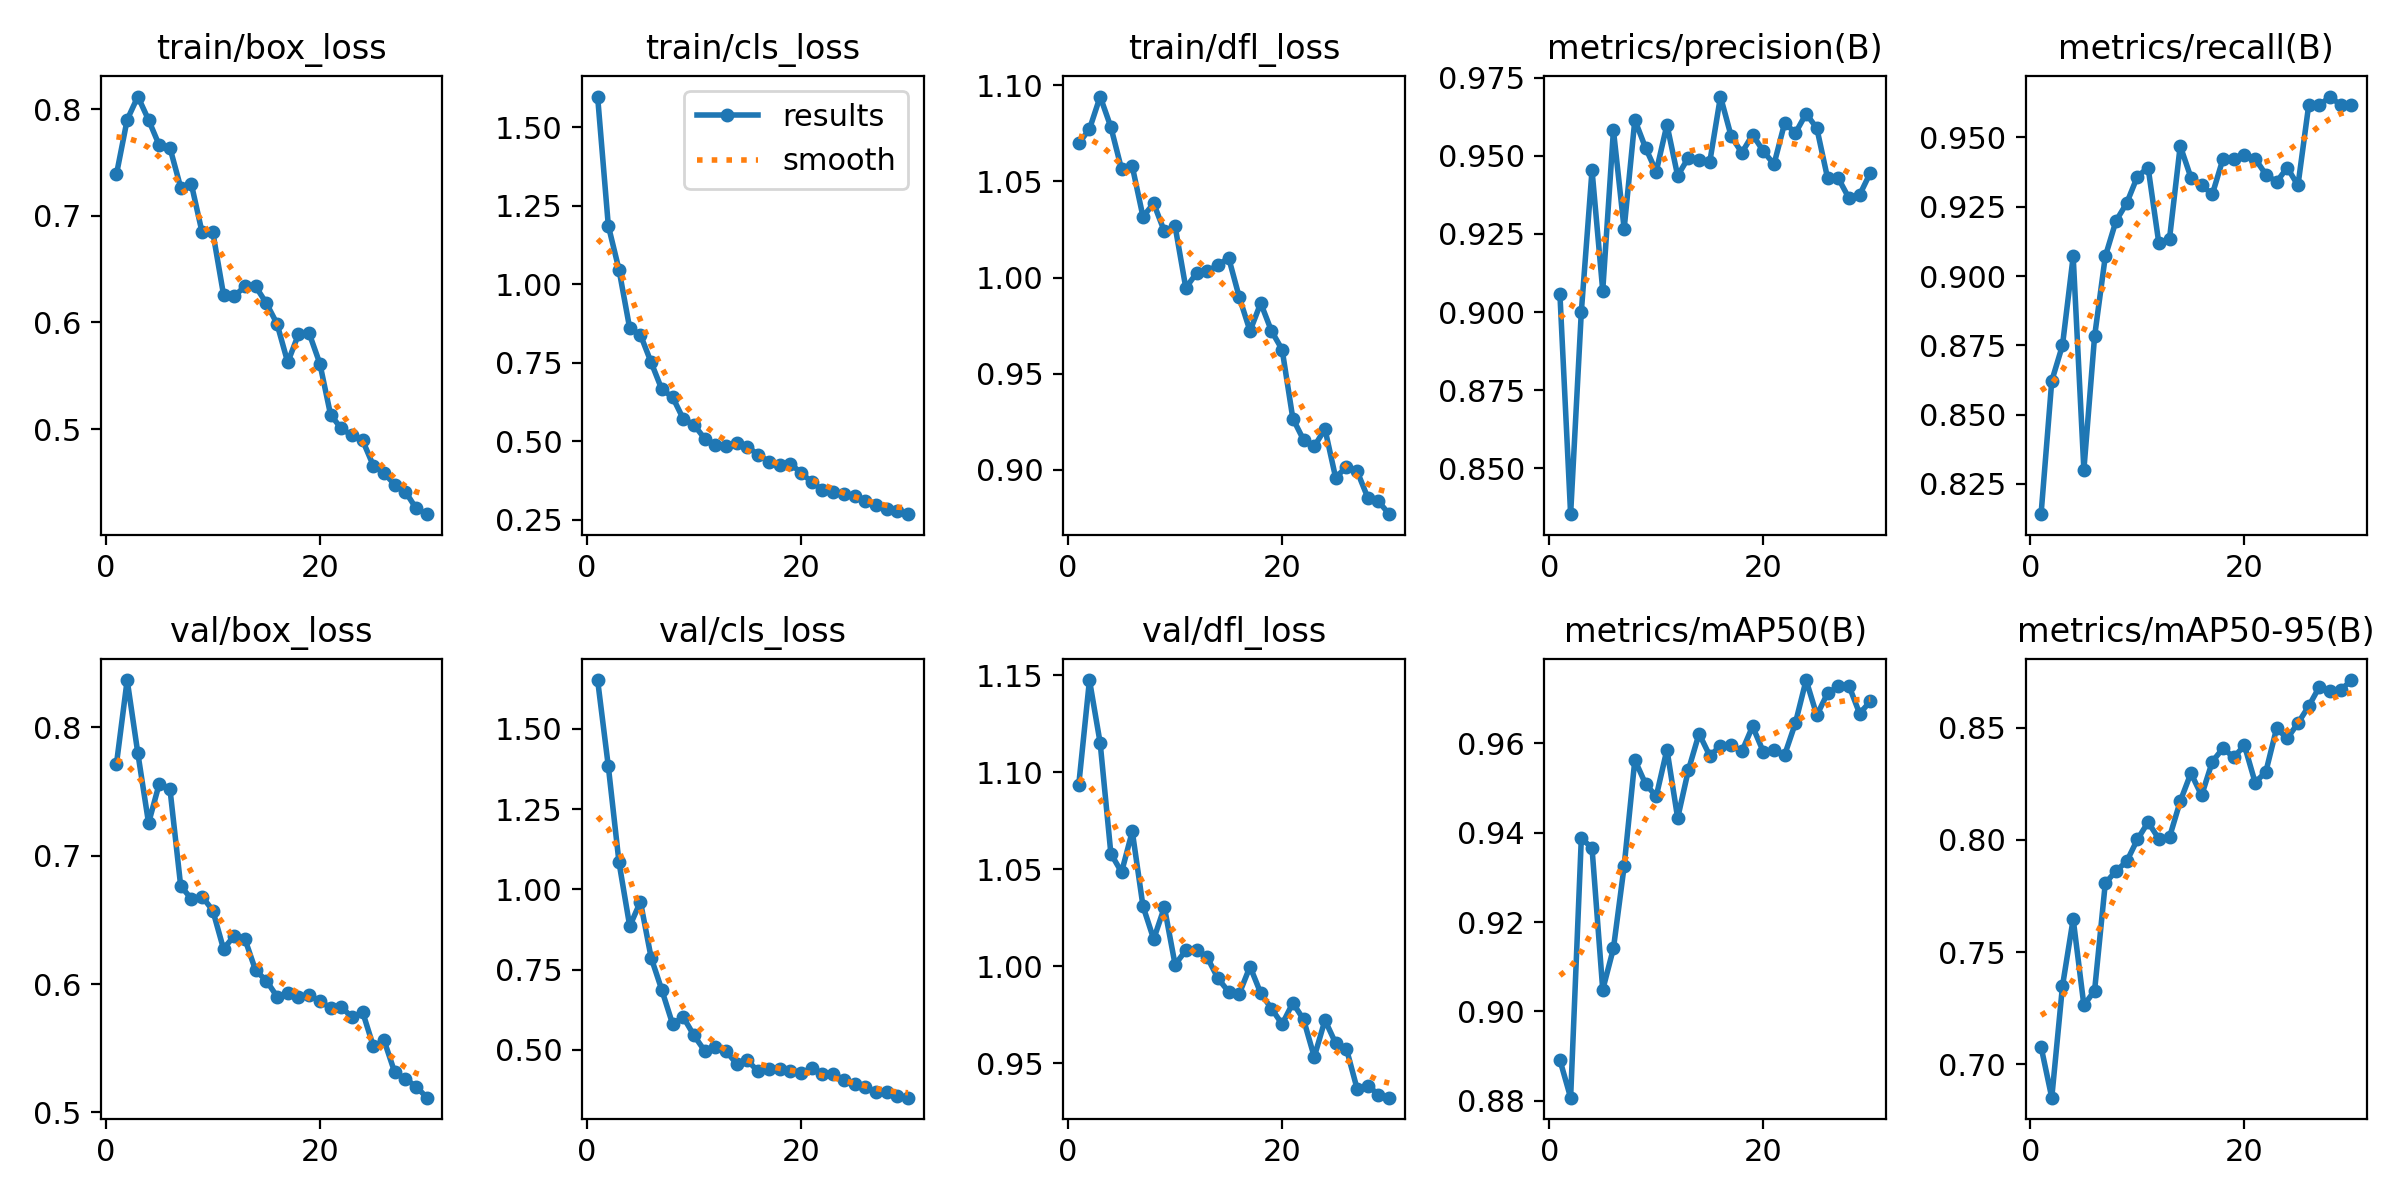

The data file committed next to this chart (first rows):
epoch, time, train/box_loss, train/cls_loss, train/dfl_loss, metrics/precision(B), metrics/recall(B), metrics/mAP50(B), metrics/mAP50-95(B), val/box_loss, val/cls_loss, val/dfl_loss, lr/pg0, lr/pg1, lr/pg2
1, 532.7, 0.7391, 1.598, 1.07, 0.9058, 0.8141, 0.8891, 0.7077, 0.7716, 1.652, 1.093, 0.0006609, 0.0006609, 0.0006609
2, 1165, 0.7903, 1.187, 1.077, 0.8354, 0.8622, 0.8807, 0.685, 0.837, 1.383, 1.147, 0.001284, 0.001284, 0.001284
3, 1677, 0.8121, 1.047, 1.094, 0.9001, 0.875, 0.9388, 0.7348, 0.7797, 1.084, 1.115, 0.001863, 0.001863, 0.001863
4, 2218, 0.7901, 0.8594, 1.078, 0.9454, 0.9071, 0.9366, 0.7647, 0.7255, 0.8854, 1.058, 0.001802, 0.001802, 0.001802
5, 2762, 0.7662, 0.8391, 1.056, 0.9069, 0.8301, 0.9049, 0.7262, 0.7562, 0.9617, 1.048, 0.001736, 0.001736, 0.001736
6, 3294, 0.7638, 0.7514, 1.058, 0.9582, 0.8782, 0.9141, 0.7328, 0.7519, 0.7875, 1.069, 0.00167, 0.00167, 0.00167
7, 3844, 0.7267, 0.6652, 1.032, 0.9266, 0.9071, 0.9325, 0.7807, 0.6764, 0.6868, 1.031, 0.001604, 0.001604, 0.001604
8, 4411, 0.7297, 0.641, 1.039, 0.9615, 0.9199, 0.9563, 0.7862, 0.6664, 0.5813, 1.014, 0.001538, 0.001538, 0.001538
9, 5225, 0.6845, 0.5715, 1.024, 0.9526, 0.9263, 0.9509, 0.7904, 0.6682, 0.6026, 1.03, 0.001472, 0.001472, 0.001472
10, 6097, 0.6848, 0.5525, 1.027, 0.945, 0.9359, 0.9481, 0.8002, 0.6573, 0.5455, 1.001, 0.001406, 0.001406, 0.001406
11, 6739, 0.6262, 0.5086, 0.9946, 0.96, 0.9391, 0.9586, 0.8079, 0.6274, 0.4976, 1.008, 0.00134, 0.00134, 0.00134
12, 7760, 0.6246, 0.4884, 1.002, 0.9436, 0.9119, 0.9433, 0.8005, 0.6376, 0.5085, 1.008, 0.001274, 0.001274, 0.001274
13, 8390, 0.6339, 0.4845, 1.003, 0.9494, 0.9135, 0.954, 0.8013, 0.6351, 0.4965, 1.005, 0.001208, 0.001208, 0.001208
14, 8942, 0.6339, 0.4947, 1.006, 0.9486, 0.9469, 0.9622, 0.8173, 0.6106, 0.4564, 0.9937, 0.001142, 0.001142, 0.001142
15, 9534, 0.6181, 0.4827, 1.01, 0.948, 0.9355, 0.9572, 0.8298, 0.6027, 0.4676, 0.9868, 0.001076, 0.001076, 0.001076
16, 10082, 0.5988, 0.4567, 0.9897, 0.969, 0.9327, 0.9594, 0.8199, 0.5902, 0.4331, 0.9859, 0.00101, 0.00101, 0.00101
17, 10611, 0.5625, 0.4354, 0.9722, 0.9563, 0.9295, 0.9596, 0.835, 0.5928, 0.4406, 0.9998, 0.000944, 0.000944, 0.000944
18, 11135, 0.5888, 0.4241, 0.9867, 0.951, 0.9423, 0.9582, 0.8409, 0.5902, 0.44, 0.986, 0.000878, 0.000878, 0.000878
19, 11658, 0.5899, 0.4281, 0.9723, 0.9568, 0.9423, 0.9638, 0.8369, 0.5912, 0.4348, 0.9782, 0.000812, 0.000812, 0.000812
20, 12186, 0.5615, 0.3999, 0.9625, 0.9515, 0.9436, 0.9581, 0.8422, 0.5868, 0.4282, 0.9701, 0.000746, 0.000746, 0.000746
21, 12697, 0.5135, 0.3701, 0.9267, 0.9473, 0.9423, 0.9584, 0.8256, 0.5814, 0.4435, 0.981, 0.00068, 0.00068, 0.00068
22, 13212, 0.5005, 0.3452, 0.9156, 0.9606, 0.9366, 0.9575, 0.8304, 0.5824, 0.4254, 0.9726, 0.000614, 0.000614, 0.000614
23, 13731, 0.494, 0.3389, 0.9121, 0.9573, 0.9339, 0.9645, 0.8498, 0.5739, 0.4266, 0.9532, 0.000548, 0.000548, 0.000548
24, 14247, 0.4893, 0.3329, 0.9212, 0.9635, 0.9391, 0.9742, 0.8454, 0.5781, 0.4066, 0.9722, 0.000482, 0.000482, 0.000482
25, 14764, 0.4656, 0.3241, 0.8958, 0.9589, 0.9327, 0.9663, 0.8521, 0.5514, 0.3939, 0.9603, 0.000416, 0.000416, 0.000416
26, 15281, 0.4587, 0.3083, 0.9016, 0.943, 0.9615, 0.9712, 0.8597, 0.5561, 0.3862, 0.9575, 0.00035, 0.00035, 0.00035
27, 15796, 0.4477, 0.2984, 0.8994, 0.9429, 0.9615, 0.9728, 0.8683, 0.531, 0.3688, 0.9369, 0.000284, 0.000284, 0.000284
28, 16320, 0.4411, 0.2842, 0.8855, 0.9365, 0.9647, 0.9729, 0.8663, 0.526, 0.3697, 0.9384, 0.000218, 0.000218, 0.000218
29, 16958, 0.4254, 0.2787, 0.8836, 0.9375, 0.9616, 0.9667, 0.8669, 0.5201, 0.3579, 0.9339, 0.000152, 0.000152, 0.000152
30, 17680, 0.4201, 0.2676, 0.8769, 0.9446, 0.9615, 0.9694, 0.8714, 0.5114, 0.3516, 0.9322, 8.6e-05, 8.6e-05, 8.6e-05
